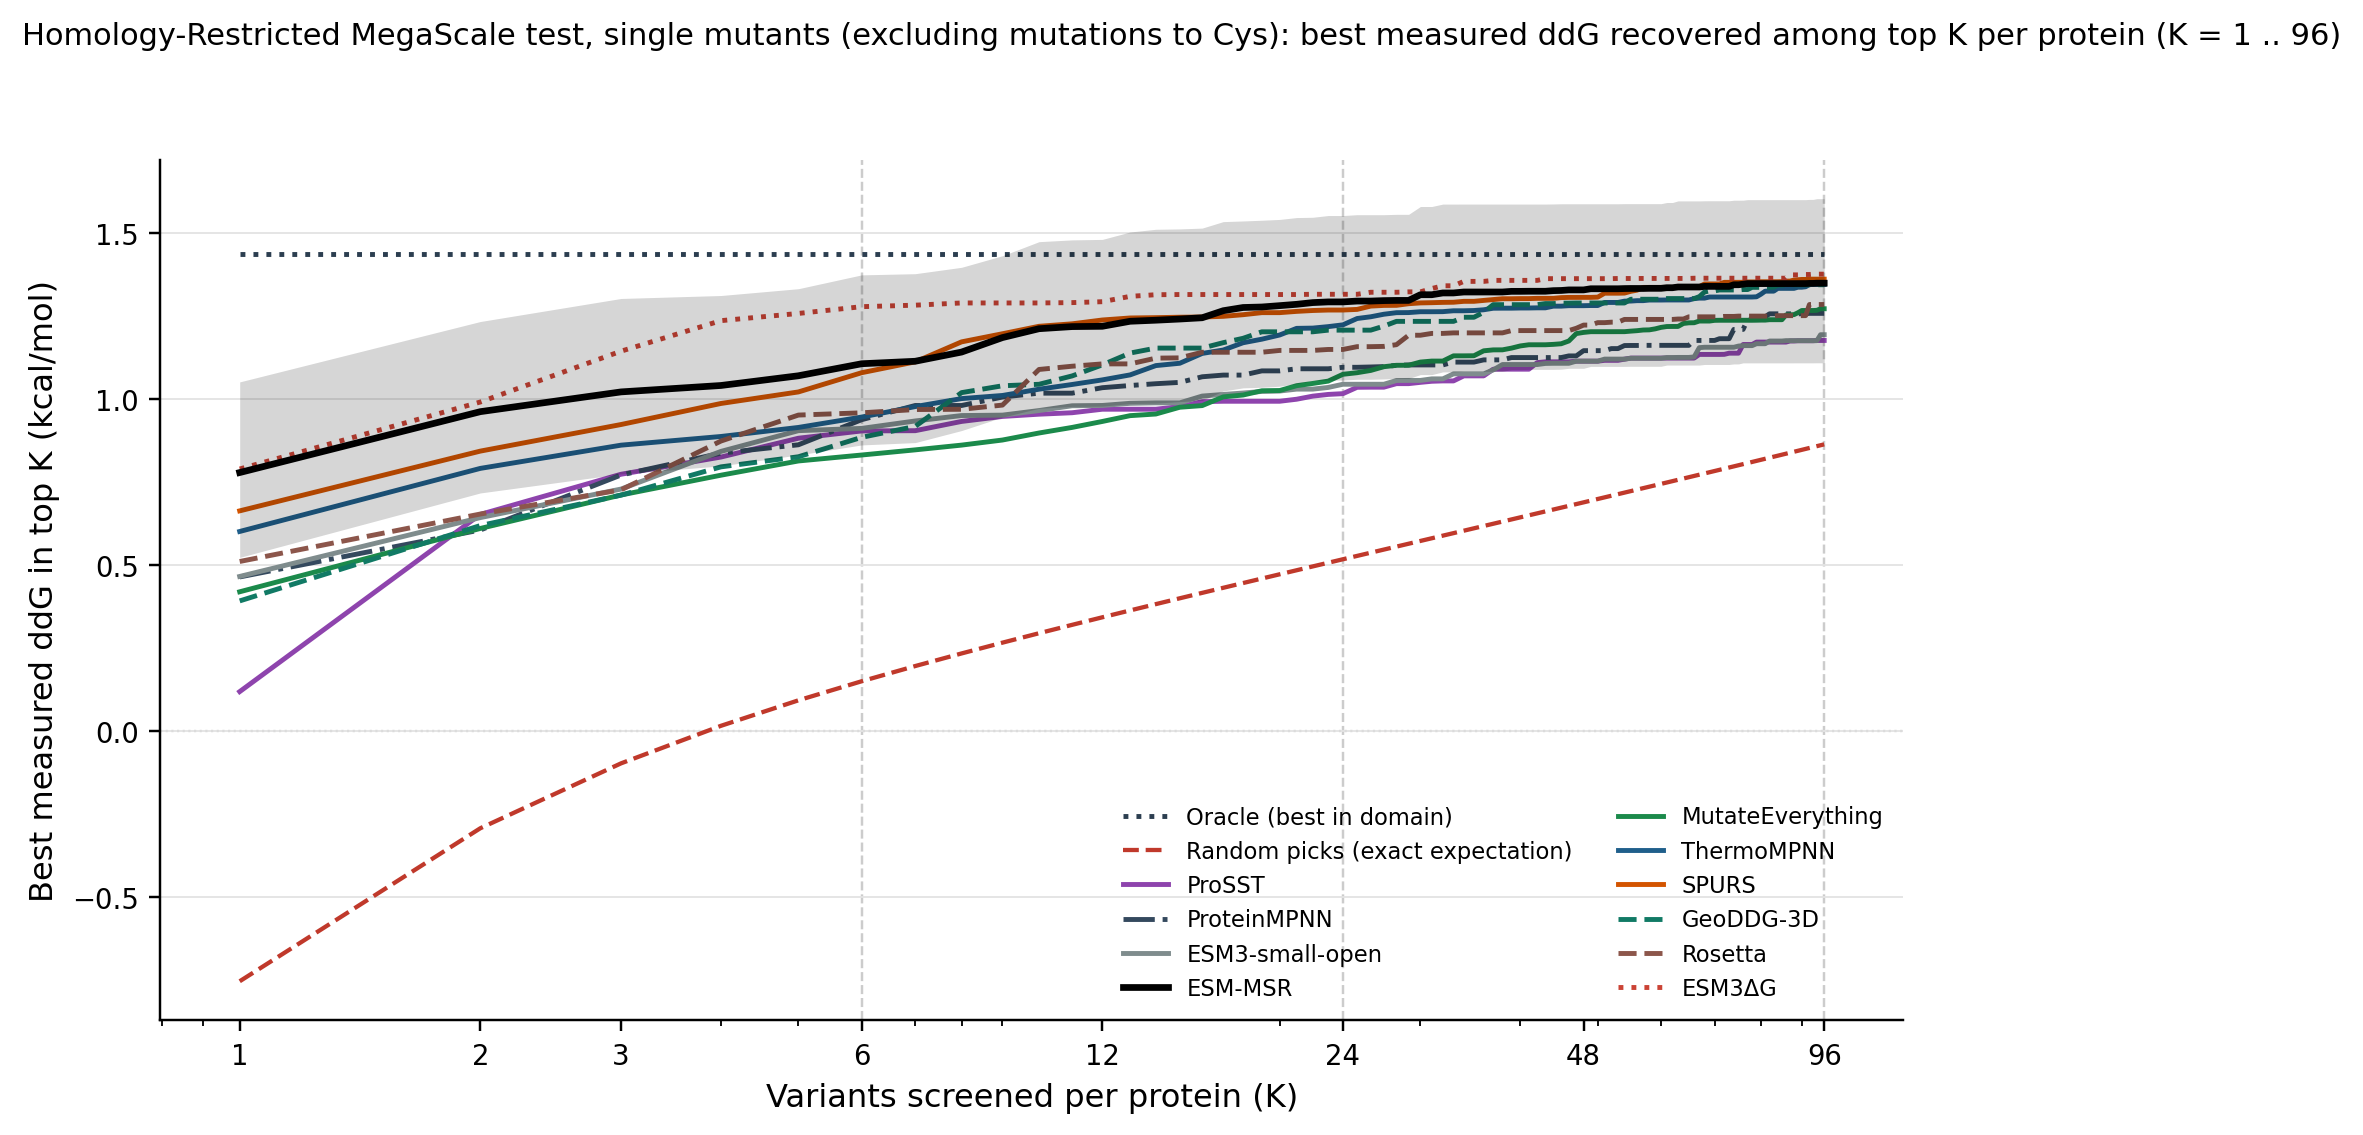

The file beside this chart, header and first rows:
column, key, K, value, lo, hi, n_libraries
Oracle (best in domain), oracle, 1, 1.437, 1.197, 1.715, 33
Random picks, random, 1, -0.7543, -0.8581, -0.6506, 33
Oracle (best in domain), oracle, 2, 1.437, 1.197, 1.715, 33
Random picks, random, 2, -0.2931, -0.3817, -0.2148, 33
Oracle (best in domain), oracle, 3, 1.437, 1.197, 1.715, 33
Random picks, random, 3, -0.0974, -0.1821, -0.0227, 33
Oracle (best in domain), oracle, 6, 1.437, 1.197, 1.715, 33
Random picks, random, 6, 0.1500, 0.0673, 0.2247, 33
Oracle (best in domain), oracle, 12, 1.437, 1.197, 1.715, 33
Random picks, random, 12, 0.3428, 0.2544, 0.4248, 33
Oracle (best in domain), oracle, 24, 1.437, 1.197, 1.715, 33
Random picks, random, 24, 0.5177, 0.4224, 0.6075, 33
Oracle (best in domain), oracle, 48, 1.437, 1.197, 1.715, 33
Random picks, random, 48, 0.6893, 0.5813, 0.8017, 33
Oracle (best in domain), oracle, 96, 1.437, 1.197, 1.715, 33
Random picks, random, 96, 0.8641, 0.7345, 1.008, 33
ProSST, prosst, 1, 0.1187, -0.2516, 0.4855, 33
ProSST, prosst, 2, 0.6530, 0.3451, 1.004, 33
ProSST, prosst, 3, 0.7740, 0.4838, 1.092, 33
ProSST, prosst, 6, 0.9045, 0.6424, 1.202, 33
ProSST, prosst, 12, 0.9700, 0.7164, 1.254, 33
ProSST, prosst, 24, 1.017, 0.7707, 1.297, 33
ProSST, prosst, 48, 1.115, 0.8941, 1.391, 33
ProSST, prosst, 96, 1.177, 0.9586, 1.457, 33
ProteinMPNN, pmpnn, 1, 0.4644, 0.1522, 0.8282, 33
ProteinMPNN, pmpnn, 2, 0.6059, 0.2909, 0.9875, 33
ProteinMPNN, pmpnn, 3, 0.7717, 0.4770, 1.119, 33
ProteinMPNN, pmpnn, 6, 0.9384, 0.6531, 1.264, 33
ProteinMPNN, pmpnn, 12, 1.035, 0.7705, 1.347, 33
ProteinMPNN, pmpnn, 24, 1.096, 0.8218, 1.417, 33
ProteinMPNN, pmpnn, 48, 1.147, 0.8748, 1.461, 33
ProteinMPNN, pmpnn, 96, 1.259, 0.9767, 1.559, 33
ESM3-small-open, msrrel@0:wt, 1, 0.4659, 0.1527, 0.8327, 33
ESM3-small-open, msrrel@0:wt, 2, 0.6433, 0.3665, 0.9745, 33
ESM3-small-open, msrrel@0:wt, 3, 0.7294, 0.4531, 1.056, 33
ESM3-small-open, msrrel@0:wt, 6, 0.9122, 0.6421, 1.226, 33
ESM3-small-open, msrrel@0:wt, 12, 0.9813, 0.7268, 1.282, 33
ESM3-small-open, msrrel@0:wt, 24, 1.045, 0.7912, 1.341, 33
ESM3-small-open, msrrel@0:wt, 48, 1.115, 0.8620, 1.408, 33
ESM3-small-open, msrrel@0:wt, 96, 1.195, 0.9380, 1.472, 33
ESM-MSR, msrp0:wt, 1, 0.7791, 0.5234, 1.052, 33
ESM-MSR, msrp0:wt, 2, 0.9626, 0.7176, 1.234, 33
ESM-MSR, msrp0:wt, 3, 1.022, 0.7750, 1.304, 33
ESM-MSR, msrp0:wt, 6, 1.107, 0.8623, 1.375, 33
ESM-MSR, msrp0:wt, 12, 1.22, 0.9793, 1.482, 33
ESM-MSR, msrp0:wt, 24, 1.294, 1.058, 1.554, 33
ESM-MSR, msrp0:wt, 48, 1.33, 1.093, 1.589, 33
ESM-MSR, msrp0:wt, 96, 1.35, 1.11, 1.605, 33
MutateEverything, me1, 1, 0.4197, 0.1498, 0.7294, 33
MutateEverything, me1, 2, 0.6106, 0.3682, 0.9182, 33
MutateEverything, me1, 3, 0.7115, 0.4789, 1.01, 33
MutateEverything, me1, 6, 0.8320, 0.5846, 1.15, 33
MutateEverything, me1, 12, 0.9331, 0.6875, 1.219, 33
MutateEverything, me1, 24, 1.075, 0.8452, 1.353, 33
MutateEverything, me1, 48, 1.202, 0.9437, 1.485, 33
MutateEverything, me1, 96, 1.273, 1.025, 1.567, 33
ThermoMPNN, tmpnn, 1, 0.6015, 0.3728, 0.8689, 33
ThermoMPNN, tmpnn, 2, 0.7916, 0.5604, 1.066, 33
ThermoMPNN, tmpnn, 3, 0.8617, 0.6284, 1.132, 33
ThermoMPNN, tmpnn, 6, 0.9464, 0.7177, 1.217, 33
... 36 more rows
